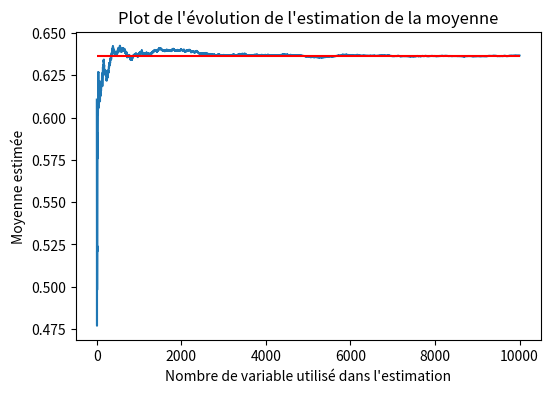
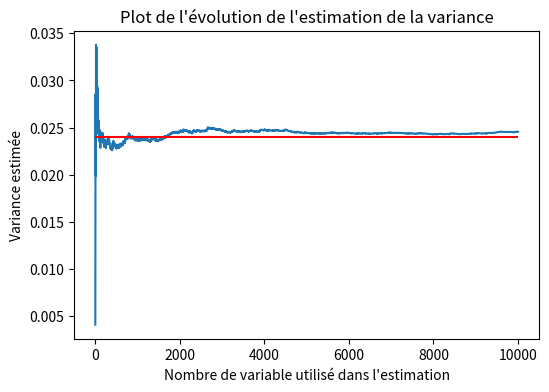
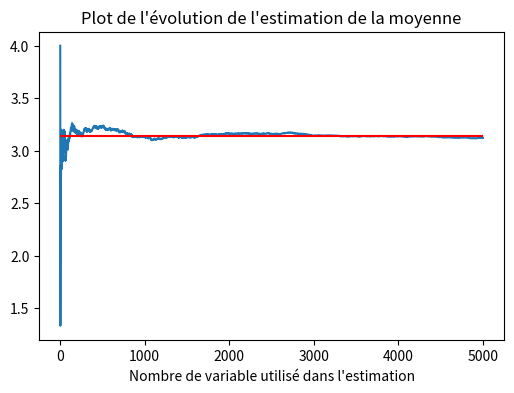
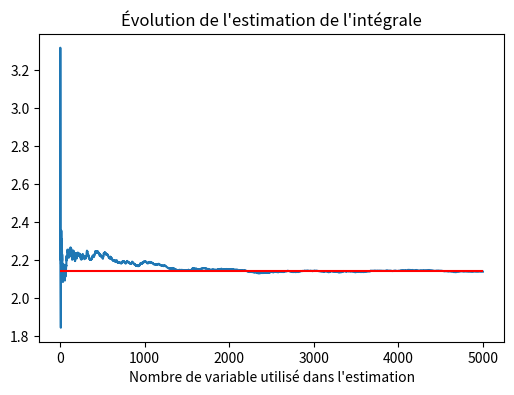
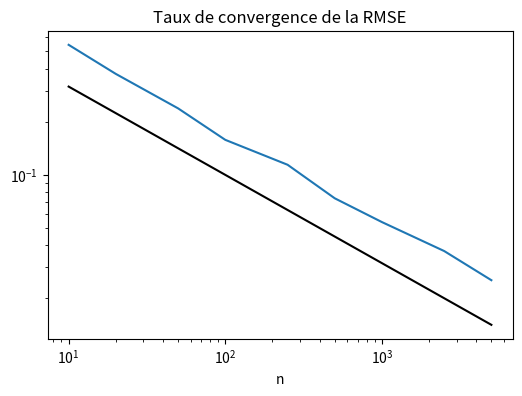

Recreate these plots in Python, in order.
#!/usr/bin/env python
# coding: utf-8

# # Série3 : Correction 
#   ## Exercice 1: 
# 
# On suppose que la taille, en centimètres, d'un homme âgé de 25 ans est une variable aléatoire 
# normale de paramètres $\mu= 176.6$ et $\sigma^2=63.84$. 
# 
# 1\) Quelle est la probabilité que la taille d'un homme de 25 ans choisi au hasard soit supérieure à 170cm?

# In[ ]:


from scipy import stats as st
import numpy as np

mu = 176.6
sigma_square = 63.84

# Calculer cette probabilité en utilisant directement la fonction de répartition 
# d'une loi normale de moyenne 176.6 et de variance 63.84

prob =  1 - st.norm.cdf(170,loc = mu,scale = np.sqrt(sigma_square))

# Calculer cette probabilité en normalisant notre observation et en utilisant la 
# fonction de répartition d'une loi normale standardisé
normalisation = (170 - mu)/np.sqrt(sigma_square)
prob_ = 1 - st.norm.cdf(normalisation)


# 2\) Sachant que l'homme choisi mesure plus de 180cm, quelle est la probabilité qu'il mesure plus de 192cm?  
# a\) Calculer $\mathbb{P}(\{X > 192\} \bigcap \{X > 180\})$:  
# 
# **Solution**: 
# Comme $\{X > 180\} \subset \{X > 192\}$, on a $\mathbb{P}(\{X > 192\} \bigcap \{X > 180\}) = \mathbb{P}(X > 192)$
# 

# In[ ]:


########### Solution Python: ##########

prob_up =  1 - st.norm.cdf(192,loc = mu,scale = np.sqrt(sigma_square))


# b\) Calculer $\mathbb{P}(X > 180)$:

# In[ ]:


########### Solution Python: ##########

prob_sub =  1 - st.norm.cdf(180,loc = mu,scale = np.sqrt(sigma_square))


# c\) En déduire la valeur de la probabilité $\mathbb{P}(X > 192 | X > 180)$:

# In[ ]:


########### Solution Python: ##########

prob_cond = prob_up/prob_sub


# 3\) Quel est la taille $x$ pour laquelle il y a $5$% de chance d'observer plus grande que $x$, c'est-à-dire $x$ tel que $\mathbb{P}(X>x) = 0.05$ avec $X\sim\mathcal{N}(\mu,\sigma^2)$.

# In[ ]:


########### Solution Python: ##########

quantile = st.norm.ppf(0.95,mu,np.sqrt(sigma_square))
quantile


# ## Exercice 2: 
# 
# On considère une variable aléatoire réelle $X$ avec espérance $\mu$ et variance $\sigma^2 < \infty$. Soit $X_1, \dots, X_n$ un échantillon iid de $n$ variables aléatoires avec la même loi que $X$.
# On définit $\overline{X}=  \frac{1}{n}\sum_i^n X_i $ et $\hat{\sigma}^2 = \frac{1}{n}\sum_i (X_i - \overline{X})^2$ des estimateurs empiriques des deux premiers moments de $X$.
# 
# 1) a) Soit directement en markdown, soit à la main, calculer $\mathbb{E}[\overline{X}]$ et $\mathbb{E}[\hat{\sigma}^2]$:
# 
# **Solution**: 
# Calcul de $\mathbb{E}[\overline{X}]$:  
# \begin{align*}\mathbb{E}[\overline{X}] &= \mathbb{E}[\frac{1}{n}\sum_i^n X_i] \\
# &= \frac{1}{n}\mathbb{E}[\sum_i^n X_i] \\
# &= \frac{1}{n}\sum_i^n\mathbb{E}[ X_i] \\
# &= \frac{1}{n}\sum_i^n \mu = \mu 
# \end{align*}  
# 
# Calcul de $\mathbb{E}[\hat{\sigma}^2]$:
# \begin{align*}
# \mathbb{E}[\hat{\sigma}^2] &= \mathbb{E}[\frac{1}{n}\sum_i (X_i - \overline{X})^2] \\
# &= \frac{1}{n}\mathbb{E}[\sum_i (X_i - \overline{X})^2] \\
# &= \frac{1}{n}\mathbb{E}[\sum_i (X_i^2 - 2*X_i*\overline{X} + \overline{X}^2)] \\
# &= \frac{1}{n}\left( \mathbb{E}[\sum_i X_i^2] - 2 \overline{X}\mathbb{E}[\sum_i X_i] + \mathbb{E}[\sum_i \overline{X}^2]\right) \\
# &= \frac{1}{n}\left( \sum_i\mathbb{E}[ X_i^2] - 2\sum_i\mathbb{E}[ \overline{X} X_i] + \sum_i\mathbb{E}[\overline{X}^2]\right) \\
# &= \mathbb{E}[X_i^2] - 2 \mathbb{E}[\overline{X}^2] + \mathbb{E}[\overline{X}^2]
# \end{align*}
# Ce qui nous donne:
# \begin{equation*}
# \mathbb{E}[\hat{\sigma}^2] = \mathbb{E}[X_i^2] -  \mathbb{E}[\overline{X}^2] =  (\sigma^2 + \mu^2) - (\mu^2 + \frac{\sigma^2}{n}) = \frac{n-1}{n}\sigma^2
# \end{equation*} 
#   
# b) En déduire un estimateur non-biaisé de $\sigma^2$.
# 
# **Solution**:  
# Comme l'espérence est linéaire, on a que l'estimateur $\hat{\sigma}^2_{non-biaisé} = \frac{n}{n-1} \hat{\sigma}^2$ est non-biaisé. Effectivement, on a:
# \begin{equation*}
# \mathbb{E}[\hat{\sigma}^2_{non-biaisé}] = \frac{n}{n-1} \mathbb{E}[\hat{\sigma}^2] = \sigma^2 \end{equation*} 
# 
# 
# 2) Proposer une méthode pour estimer l'espérance et la variance si nous avions un échantillon $X_1, \dots, X_n$ de grande taille.
# 
# **Solution**:  
# 
# Comme nous venons de le montrer dans les questions précédentes, l'estimateur $\overline{X}$ est non-biaisé pour le paramètre $\mu$, donc une façon naturelle d'estimer $\mu$ si nous avons à disposition un grand nombre d'observation est de poser $\hat{\mu} = \overline{X}$. De la même façon, nous avons deux estimateur du paramètre $\sigma^2$:
# - $\hat{\sigma}^2$
# - $\hat{\sigma}^2_{non-biaisé}$  
# 
# L'estimateur $\hat{\sigma}^2_{non-biaisé}$ étant non-biaisé, nous préfèrerons celui-ci, dans le cadre de cet exercice, pour estimer $\sigma^2$. Avec un grand nombre d'observation à notre disposotion, nous estimerons donc $\sigma^2$ par $\hat{\sigma}^2_{non-biaisé} = \frac{1}{n-1}\sum_i (X_i - \overline{X})^2$. Cependant, nous verrons plus tard qu'il n'est pas toujours préférable de choisir un estimateur non-biaisé. En effet, il sera des fois mieux de choisir un estimateur avec un peu de biais mais une variance moindre, ce compromis entre le biais et la variance sera étudié à travers l'erreur quadratique moyenne (EQM).  
# 
# 3) Nous allons maintenant tester cela en générant un grand nombre de variables aléatoires pour une variable étudiée en cours (une variable suivant la loi Beta par exemple):  
# a) Générer $n = 10000$ observations de la loi que vous avez choisi.

# In[ ]:


########### Solution Python: ##########

from scipy import stats as st

n = 10000
a = 5.5
b = 3.14

X = st.beta.rvs(a,b,size=n)


# a\) Calculer la moyenne et la variance de la loi que vous avez choisi pour les paramètres que vous avez fixé.
# 
# **Solution**:  
# On rappelle une variable aléatoire $X\sim\text{Beta}(a,b)$, on a $\mathbb{E}[X] = \frac{a}{a +b}$ et $\text{Var}[X] = \frac{ab}{(a+b)^2(a+b+1)}$.
# 

# In[ ]:


mean = a/(a+b)
var = a*b/((a+b)**2*(a+b+1))


# 1\) Faire un plot de l'évolution de l'estimation de la moyenne en fonction du nombre $m = 1, \cdots, n$ d'obervations utilisé dans l'estimation. Faire aussi apparaître la vrai valeur de la moyenne sur ce plot.

# In[ ]:


from matplotlib import pyplot as plt
import numpy as np

# Plot de l'évolution de l'estimation de la moyenne
fig, (ax1) = plt.subplots(1, 1,figsize = (6,4))
ax1.plot(np.arange(1,n+1),np.divide(np.cumsum(X),np.arange(1,n+1)))
ax1.hlines(mean,1,n,colors="r")
ax1.set_title("Plot de l'évolution de l'estimation de la moyenne")
ax1.set(xlabel='Nombre de variable utilisé dans l\'estimation',ylabel="Moyenne estimée")
plt.show()


# 2\) Faire un plot de l'évolution de l'estimation de la variance en fonction du nombre $m = 1, \cdots, n$ d'obervations utilisé dans l'estimation. Faire aussi apparaître la vrai valeur de la variance sur ce plot.

# In[ ]:


# Calculer l'estimation de la variance pour chacunes des m premières observations
# Attention: Suivant la fonction utilisée pour estimer la déviation, la définition par défaut de cette fonction peut 
# être différente de celle que nous utilisons (np.std par exemple, pour laquelle il faut utiliser le paramètre ddof = 1)
var_hat = np.zeros(n-1)
for i in range(1,n):
    var_hat[i-1] = np.std(X[:i+1],ddof=1)**2



# Plot de l'évolution de l'estimation de la variance
fig, (ax1) = plt.subplots(1, 1,figsize = (6,4))
ax1.plot(np.arange(2,n+1),var_hat)
ax1.hlines(var,1,n,colors="r")
ax1.set_title("Plot de l'évolution de l'estimation de la variance")
ax1.set(xlabel='Nombre de variable utilisé dans l\'estimation',ylabel="Variance estimée")
plt.show()


# ## Exercice 3: Estimation de Monte-Carlo
# 
# Considérer un domaine quelconque (mesurable, de mesure non-nulle) $D\subset [0,1]^2\subset \mathbb{R}^2$. Soit $X\sim f_X$ un variable aléatoire de densité $f_X$ telle que $D\subset \text{supp}(f_X)$ (le support de $f_X$, c'est-à-dire l'ensemble pour lequel $f_X >0$) et soit $Y = \mathbf{1}_{\{X\in D\}}$. 
# 
# 1) Donner la distribution de $Y$ en fonction de $X$.
# 
# **Solution**:
# 
# \begin{equation*}
# Y = \left\{ \begin{array}{ll}
# 1 & \text{ si $X\in D$} \\
# 0 & \text{ sinon}.
# \end{array} \right. = 
# \left\{ \begin{array}{ll}
# 1 & \text{ avec probabilité }\Pr(X\in D) \\
# 0 & \text{ avec probabilité } 1 - \Pr(X\in D).
# \end{array} \right.
# \end{equation*}  
# 
# 2) Calculer l'espérance de $Y$. 
# 
# **Solution**:
# 
# On a:
# \begin{equation*}
# \mathbb{E}[Y]= \mathbb{E}\left[\mathbf{1}_{\{X\in D\}}\right] = \mathbb{P}\left( X\in D\right) 
# \end{equation*}
# 
# 3) Supposons à présent que $X \sim \mathcal{U}\left([-1,1]^2\right)$ et considérons le disque $D = \{(x,y) \in \mathbb{R}^2: x^2 +y^2 \leq 1\}$.  
# a) Calculer $\mathbb{P}(X\in D)$.
# 
# **Solution**: On a:
# \begin{equation*}
# \mathbb{P}(X\in D) = \iint_{D} f_X(x,y) dx dy = \iint_{D} \frac{1}{4} dx dy = \frac{\pi}{4}
# \end{equation*} 
# 
# b) En supposant qu'on dispose d'un grand échantillon $X_1, \cdots, X_n \stackrel{idd}{\sim} \mathcal{U}\left([-1,1]^2\right)$ proposer une procédure pour estimer la valeure de $\pi$.
# 
# **Solution**: On a vu précédement qu'en définissant la variable aléatoire $Y = \mathbf{1}_{\{X\in D\}}$, on a que $\mathbb{E}[Y] = \mathbb{P}\left( X\in D\right) = \frac{\pi}{4}$. Avec un $n$ observations de la variable aléatoire $X$, on peut donc avoir $n$ observations de la variable aléatoire $Y$ et donc estimer $\mathbb{E}[Y]$ avec plus ou moins de précision en fonction de $n$. On aura alors $\pi \approx 4\overline{Y}$.  
# 
# c) En déduire une estimation de $\pi$ et montrer la convergence de l'estimation sur un plot.

# In[ ]:


from scipy import stats as st
from matplotlib import pyplot as plt
import numpy as np

n = 5000

# Générer un échantillon de n VA unif([-1,1])

X = st.uniform.rvs(size=(n,2),loc=-1,scale=2.)

# Générer la variable aléatoire Y
Y = (np.linalg.norm(X, axis = 1)<=1)

# Évolution de l'estimation de pi
fig, (ax1) = plt.subplots(1, 1,figsize = (6,4))
ax1.plot(np.arange(1,n+1),4*np.cumsum(Y)/np.arange(1,n+1))
ax1.hlines(np.pi,1,n,colors="r")
ax1.set_title("Plot de l'évolution de l'estimation de la moyenne")
ax1.set(xlabel='Nombre de variable utilisé dans l\'estimation')
plt.show()


# 4) Soit une fonction $h\in C^0([0,1]^2)$. À l'aide d'un échantillon de variables $X \sim \mathcal{U}\left([0,1]^2\right)$, en vous inspirant des questions précédentes, donner une estimation de 
# \begin{equation*}
# \int_{[0,1]^2} h(x) \ dx.
# \end{equation*}
# De plus, on rappel la propriété suivante de l'espérance: 
# \begin{equation*}
# \mathbb{E}[h(X)] = \int_{[0,1]^2} h(x,y) f_X(x,y)\ dxdy
# \end{equation*}
# 
# **Solution**:  En utilisant la propriété de l'espérance ci-dessus et en l'associant avec le fait que $f_X(x,y) = 1,\  \forall x,y \in[0,1]$, on obtient que: 
# \begin{equation*}
# \int_{[0,1]^2} h(x) \ dx = \mathbb{E}[h(X)]
# \end{equation*}
# Une façon naturelle d'estimer $\int_{[0,1]^2} h(x) \ dx$ est donc de calculer de transformer l'échantillon $X_1, \cdots, X_n \sim \mathcal{U}\left([0,1]^2\right)$  que nous avons en un échantillon $h(X_1,) \cdots, h(X_n)$, puis d'estimer l'espérance de la variable $h(X)$ par l'estimateur non-biaisé $\overline{h(X)} = \frac{1}{n} \sum_{i=1}^{n}h(X_i)$.
# 
# 5) En considérant la fonction $h(x,y) = e^{x^2+y^2}\in C^0([0,1]^2)$, calculer une approximation de $\int_{[0,1]^2} h(x) \ dx$ et comparé cette valeur à sa vrai valeur qui vaut $\int_{[0,1]^2} h(x) \ dx \approx 2.139350129$.

# In[ ]:


n = 5000
true_value = 2.139350129

# Générer un échantillon de n VA unif([-1,1])

X = st.uniform.rvs(size=(n,2),loc=0,scale=1)

# Écrire la fonction h
def h(X):
    
    val = np.exp(np.linalg.norm(X,axis = 1)**2)
    return val

# Générer la variable aléatoire Y
Y = h(X)

# Plot de l'évolution de l'estimation de la moyenne
fig, (ax1) = plt.subplots(1, 1,figsize = (6,4))
ax1.plot(np.arange(1,n+1),np.cumsum(Y)/np.arange(1,n+1))
ax1.hlines(true_value,1,n,colors="r")
ax1.set_title("Évolution de l'estimation de l'intégrale")
ax1.set(xlabel='Nombre de variable utilisé dans l\'estimation')
plt.show()


# 6) Soient $X_1, \cdots, X_n$ une suite variable aléatoire réelles indépendantes et identiquement distribuées de moyennes et de variances communes $\mu$ et $\sigma^2$ finies. On peut reformuler le théorème central limite de la façon suivante:
# \begin{equation*}
# \overline{X}_n - \mu \sim \frac{1}{\sqrt{n}}\mathcal{N}(0,\sigma^2),\ \text{pour $n$ assez grand}
# \end{equation*}
# On a donc que le taux de convergence de la $\text{RMSE} = \sqrt{\mathbb{E}\left[(\overline{X}_n-\mu)^2\right]}$ est de $\sqrt{n} = n^{-\frac{1}{2}}$. En reprenant l'estimation de $\pi$, illustrer le taux de convergence de la RMSE en estimant la racine carrée de l'erreur quadratique moyenne pour plusieurs valeurs de $n$ (par exemple $n\in\{10,20,50,100,200,500,1000\}$) et en générant à chaque fois $m = 100$ échantilons, puis en faire un plot en échelle logarithmique sur l'axe des ordonée. La doite de régression devrait avoir une pente de $-\frac{1}{2}$ car le taux de convergence est de $\sqrt{n}$.

# In[ ]:


N = [10,20,50,100,250,500,1000,2500,5000]
m = 100

RMSE = np.zeros(len(N))

for i,n in enumerate(N):
    échantillon_estimation = np.zeros(m)
    for j in range(m):
        # Générer un échantillon de n VA unif([-1,1])
        
        X = st.uniform.rvs(size=(n,2),loc=-1,scale=2.)
        # Estimation de pi
        
        pi = (np.linalg.norm(X, axis = 1)<=1).mean()*4
        # Calcul de la MSE de l'échantillon
        
        échantillon_estimation[j] = (pi-np.pi)**2
    
    RMSE[i] = np.sqrt(échantillon_estimation.mean())

# Plot du taux de convergence
fig, (ax1) = plt.subplots(1, 1,figsize = (6,4))
ax1.loglog(N,RMSE)
ax1.loglog(N,1./np.sqrt(N),"k")
ax1.set_title("Taux de convergence de la RMSE")
ax1.set(xlabel='n')
plt.show()


# Les applications des méthodes de Monte-Carlo sont nombreuses, cependant elles sont particulièrement utilisées pour calculer des intégrales en dimensions plus grandes que 1 (en particulier, pour calculer des surfaces et des volumes). Elles sont également couramment utilisées en physique des particules, où des simulations probabilistes permettent d'estimer la forme d'un signal ou la sensibilité d'un détecteur. La comparaison des données mesurées à ces simulations peut permettre de mettre en évidence des caractéristiques inattendues, par exemple de nouvelles particules.

# ## Exercice 4: 
# 
# On considère $ 100 $ lancers indépendants d'une pièce de monnaie dont la probabilité de tomber sur face est $ 3/5 $. 
# Soient $ X_i $, $ i \in \{ 1, \ldots, 100 \} $, les variables aléatoires telles que $ X_i=1 $ si on est tombé sur face au $ i^{ème}$ jet et $ X_i=0 $ sinon.
# 
# 1\) Quelle est la loi de $X_i$ pour $i\in\{1, \cdots, 100\}$ ?
# 
# **Solution**: $ X_i \sim \mathcal{B}(3/5) $ pour $ i \in \{ 1, \ldots, 100\} $, c'est-à-dire qu'il s'agit d'une variable de Bernoulli.
# 
# 2\) Quelle est la loi de $ S_{100} = \sum_{i=1}^{100} X_i $?
# 
# **Solution**: $ S_{100} \sim \mathcal{B}(100, 3/5) $, c'est-à-dire qu'il s'agit d'une variable binomiale.
# 
# 3\) Calculez $ \mathbb{P}(S_{100} \leq 60) $.

# In[ ]:


from scipy import stats as st
import numpy as np

n = 100
p = 3./5
prob = st.binom.cdf(60,n,p)
# Afficher le résulat
print(f"La probabilité de faire moins de 60 face est de {prob}")


# 4\) Écrire une fonction qui standardise $S_{100}$ et donnez la loi approximative de la variable standardisée.  
# 
# **Solution**: D'après le théorème central limite, la loi approximative de $ Z_{100} $ est $ \mathcal{N}(0, 1) $.  
# 
# 

# In[ ]:


########### Solution Python: ##########


def standardise(S,n,p):
    Z = (S-n*p)/np.sqrt(n*p*(1-p))#C1
    return Z


# 5\) Approximez la valeur de $\mathbb{P}(S_{100} \leq 60)$ grâce à la question précédente et comparez cette valeur approximative à la valeur exacte.  
# 
# **Solution**:  En utilisant la loi approximative de $ Z_{100} $ on obtient
# $$
# \mathbb{P}(S_{100} \leq 60) = 
# \mathbb{P} \left( \frac{S_{100} - 60}{\sqrt{24}} \leq \frac{60 - 60}{\sqrt{24}}  \right)
# \approx
# \Phi(0) = 0.5,
# $$
# ce qui est proche du résultat exact $ \mathbb{P}(S_{100} \leq 60) = 0.5379$.
# 
# 

# In[ ]:


Z = standardise(60,n,p)
prob_ = st.norm.cdf(Z)
# Afficher le résulat
print(f"L'approximation via le TCL de la probabilité de faire moins de 60 face est de {prob_}")


# ## Exercice 5: 
# 
# Soit $X$ le résultat du jet d'un dé équilibré.
# 
# 1\) Calculez $\mathbb{E}[X]$ et $\text{Var}(X)$

# In[ ]:


from scipy import stats as st
import numpy as np

E_X, V_X = st.randint.stats(1,7)
# Afficher le résultat
print(f"L'espérance de X est: {E_X}\nLa variance de X est: {V_X}")


# 2\) On lance $100$ dés équilibrés de façon indépendante. Calculez approximativement la probabilité la somme des $100$ résultats soit comprise entre $340$ et $360$.

# In[ ]:


########### Solution Python: ##########

n = 100
upper_boundary = 360
lower_boundary = 340

def standardise(S,n,mu,sigma_square):
    Z = (S-n*mu)/np.sqrt(n*sigma_square)#C1
    return Z

prob = st.norm.cdf(standardise(upper_boundary,n,E_X,V_X)) - st.norm.cdf(standardise(lower_boundary,n,E_X,V_X))
print(f"La probabilité que la somme des 100 lancés soit comprise entre 340 et 360 est donc approximativement de {prob}")

